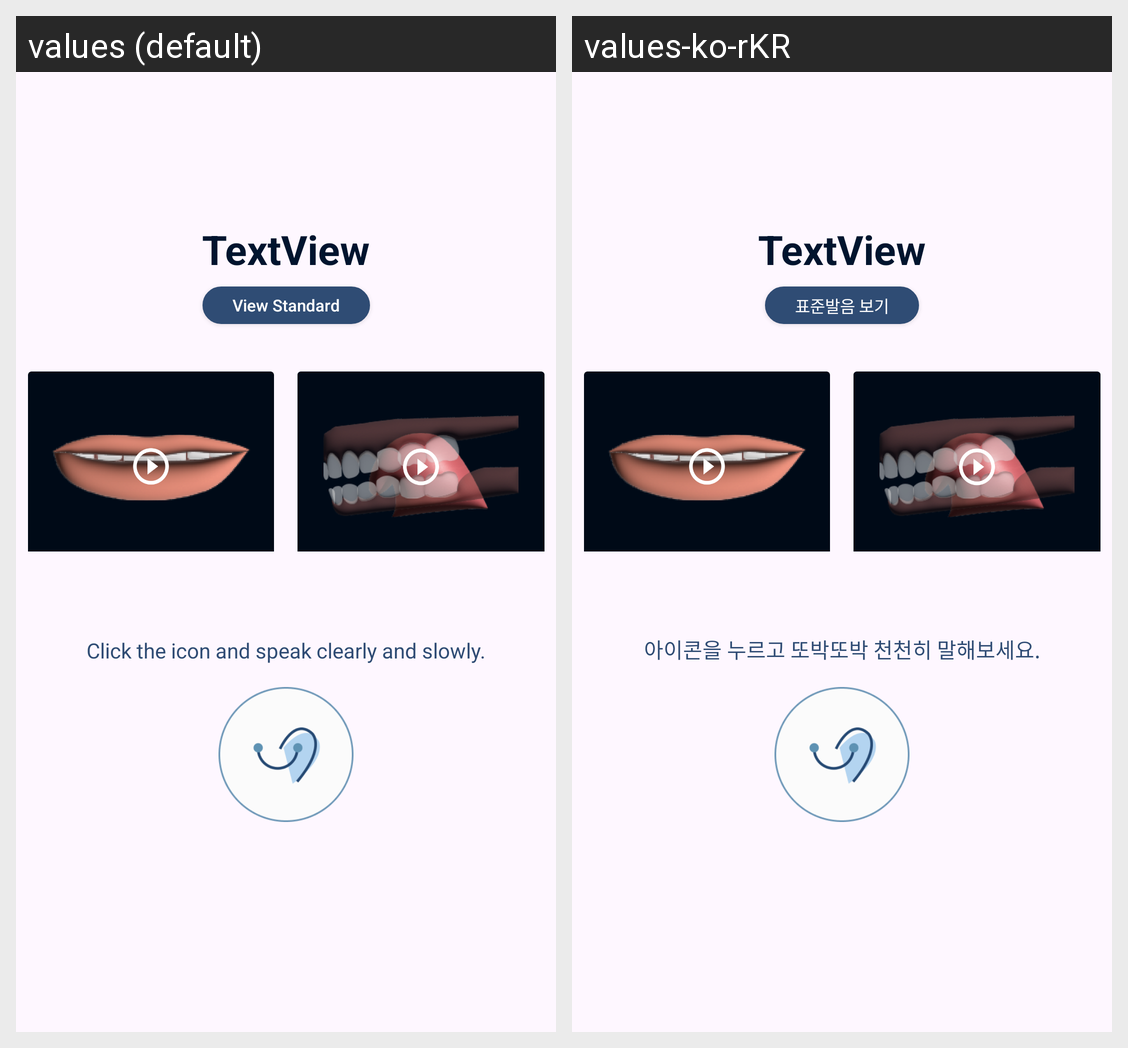

For this localized Android screen grid, give each drawn string resource with its value in every locale shown.
Android screen res/layout/activity_learn_phoneme_detail.xml rendered under 2 locales, left to right: values (default), values-ko-rKR. Device: Nexus 5 (rendered at 1080×1920; each locale shown at half size, 540×960, under a caption strip naming it); theme Theme.ProDiction.
Strings drawn on this screen, with the default value and each locale's value (text and hints the layout hard-codes, and strings that could not be matched under every locale, appear in the picture but are not listed):

view_pro
  values: View Standard
  values-ko-rKR: 표준발음 보기

slow_record
  values: Click the icon and speak clearly and slowly.
  values-ko-rKR: 아이콘을 누르고 또박또박 천천히 말해보세요.
